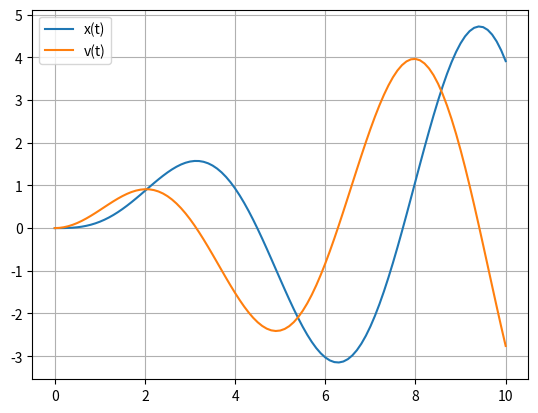

Write Python code to recreate this figure.
"""Решение дифференциальных уравнений (Метод Рунге-Кутты 2-го порядка)"""
import numpy
from matplotlib import pyplot

"""
    x`` + x = sin(t); x`(0) = 0
"""

def function(x, v, t):
    """
        Выше написанное уравнение разложили на систему уравнений
        x` = v
        v` = t - x
    """
    dx_dt = v
    dv_dt = numpy.sin(t) - x
    return dx_dt, dv_dt


def methodRunge(function, initialConditions, stepSize, stepCount):
    """
        Входные данные:
        function - функция, описывающая уравнние
        initialConditions - начальные данные
        stepSize - величина шага
        stepCount - кол-во шагов

        Выходные данные:
        xValues - значение х на каждом шаге
        vValues - значение производной х на каждом шаге
    """
    xValues = numpy.zeros(stepCount + 1)
    vValues = numpy.zeros(stepCount + 1)

    xValues[0], vValues[0] = initialConditions

    for i in range(stepCount):
        x = xValues[i]
        v = vValues[i]
        t = i * stepSize

        k1x, k1v = function(x, v, t)
        k2x, k2v = function(x + stepSize * k1x, v + stepSize * k1v, t + stepSize)

        xValues[i + 1] = x + 0.5 * stepSize * (k1x + k2x)
        vValues[i + 1] = v + 0.5 * stepSize * (k1v + k2v)

    return xValues, vValues


def analiticSolution(t):
    return 0.5 * numpy.sin(t) - 0.5 * t * numpy.cos(t)


def main():
    initialConditions = [0, 0]
    stepSize = 0.1
    stepCount = 100

    xValues, vValues = methodRunge(function, initialConditions, stepSize, stepCount)
    tValues = numpy.linspace(0, stepSize * stepCount, stepCount + 1)
    analiticValues = analiticSolution(tValues)
    errorValues = numpy.abs(xValues - analiticValues)

    # pyplot.plot(tValues, analiticValues, label="Истинный график")
    pyplot.plot(tValues, xValues, label="x(t)")
    pyplot.plot(tValues, vValues, label="v(t)")
    # pyplot.plot(tValues, errorValues, label="Погрешность")
    pyplot.legend()
    pyplot.grid()
    pyplot.show()


if __name__ == "__main__":
    main()